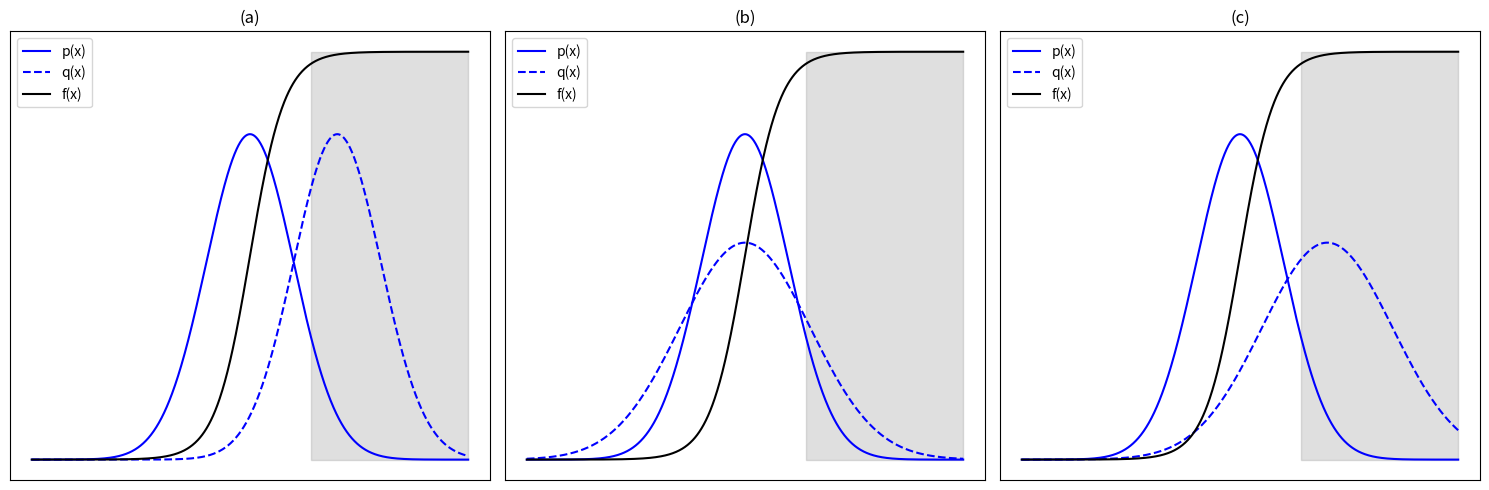

This chart was generated by the following Python code:
import numpy as np
import matplotlib.pyplot as plt

# Define the original distribution p(x)
mu_p = 0
sigma_p = 1
x = np.linspace(-5, 5, 1000)
p_x = 1 / (sigma_p * np.sqrt(2 * np.pi)) * np.exp(-(x - mu_p)**2 / (2 * sigma_p**2))

# Define the parameters for Mean Translation (MT) and Variance Scaling (VS)
translation = 2  # Mean translation value
scaling = 1.5    # Variance scaling factor

# Calculate the MT-transformed distribution q_MT(x)
q_MT_x = 1 / (sigma_p * np.sqrt(2 * np.pi)) * np.exp(-(x - mu_p - translation)**2 / (2 * sigma_p**2))

# Calculate the VS-transformed distribution q_VS(x)
q_VS_x = 1 / (scaling * sigma_p * np.sqrt(2 * np.pi)) * np.exp(-(x - mu_p)**2 / (2 * (scaling * sigma_p)**2))

# Calculate the combination of MT and VS-transformed distribution q_combined(x)
q_combined_x = 1 / (scaling * sigma_p * np.sqrt(2 * np.pi)) * np.exp(-(x - mu_p - translation)**2 / (2 * (scaling * sigma_p)**2))

# Define the sigmoid function f(x)
def sigmoid(x):
    return 0.5 / (1 + np.exp(-2.5*x + 0))

# Calculate f(x)
f_x = sigmoid(x)

# Find the important region where f(x) has the highest value
important_region = x[f_x >= 0.485]

# Create subplots without axis labels
fig, (ax1, ax2, ax3) = plt.subplots(1, 3, figsize=(15, 5))

# Plot MT-transformed distribution with p(x), q_MT(x), and f(x)
ax1.plot(x, p_x, label='p(x)', color='blue')
ax1.plot(x, q_MT_x, label='q(x)', linestyle='--', color='blue')
ax1.plot(x, f_x, label='f(x)', color='black')
ax1.fill_between(important_region, 0, 0.5, color='gray', alpha=0.25)
ax1.set_xticks([])
ax1.set_yticks([])
ax1.set_title('(a)')
ax1.legend()
ax1.grid(False)

# Plot VS-transformed distribution with p(x), q_VS(x), and f(x)
ax2.plot(x, p_x, label='p(x)', color='blue')
ax2.plot(x, q_VS_x, label='q(x)', linestyle='--', color='blue')
ax2.plot(x, f_x, label='f(x)', color='black')
ax2.fill_between(important_region, 0, 0.5, color='gray', alpha=0.25)
ax2.set_xticks([])
ax2.set_yticks([])
ax2.set_title('(b)')
ax2.legend()
ax2.grid(False)

# Plot Combined MT and VS-transformed distribution with p(x), q_combined(x), and f(x)
ax3.plot(x, p_x, label='p(x)', color='blue')
ax3.plot(x, q_combined_x, label='q(x)', linestyle='--', color='blue')
ax3.plot(x, f_x, label='f(x)', color='black')
ax3.fill_between(important_region, 0, 0.5, color='gray', alpha=0.25)
ax3.set_xticks([])
ax3.set_yticks([])
ax3.set_title('(c)')
ax3.legend()
ax3.grid(False)

plt.tight_layout()

# Save the figure as a PNG file
plt.savefig('IS_techniques.png', format='png', dpi=300)

# Show the plot
plt.show()
